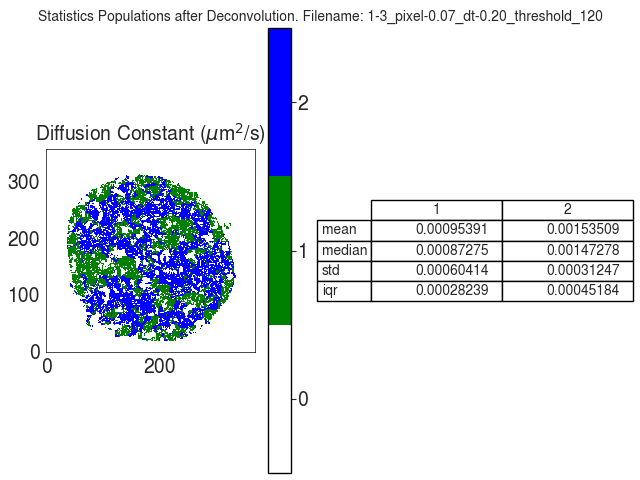

The file beside this chart, header and first rows:
D
, 1, 2
mean, 0.0009539, 0.001535
median, 0.0008727, 0.001473
std, 0.0006041, 0.0003125
iqr, 0.0002824, 0.0004518
